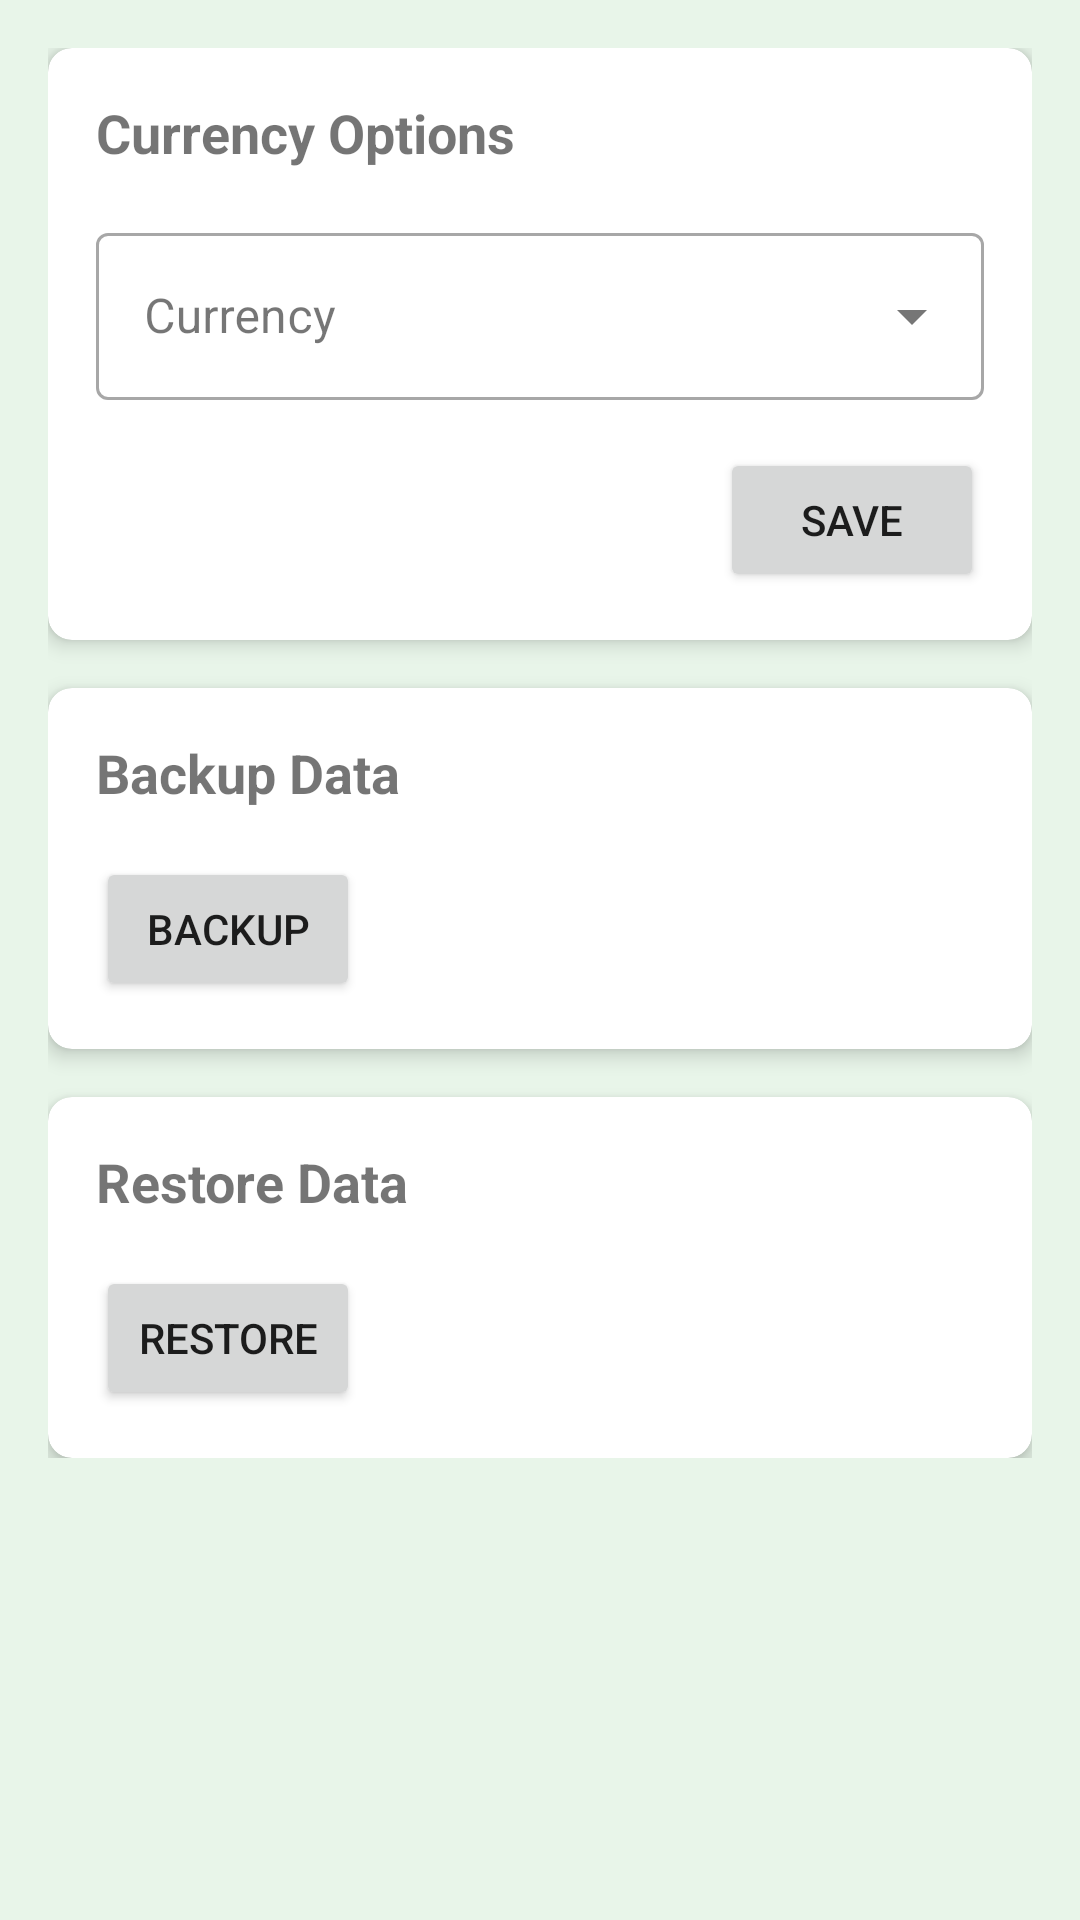

Layout XML and referenced resources for this Android screen:
<!-- AndroidManifest.xml: application theme Theme.ImiliPocket -->
<!-- res/layout/fragment_settings.xml -->
<?xml version="1.0" encoding="utf-8"?>
<ScrollView xmlns:android="http://schemas.android.com/apk/res/android"
    xmlns:app="http://schemas.android.com/apk/res-auto"
    android:layout_width="match_parent"
    android:layout_height="match_parent">

    <LinearLayout
        android:layout_width="match_parent"
        android:layout_height="wrap_content"
        android:orientation="vertical"
        android:padding="16dp">

        
        <androidx.cardview.widget.CardView
            android:layout_width="match_parent"
            android:layout_height="wrap_content"
            android:layout_marginBottom="16dp"
            app:cardCornerRadius="8dp"
            app:cardElevation="4dp">

            <LinearLayout
                android:layout_width="match_parent"
                android:layout_height="wrap_content"
                android:orientation="vertical"
                android:padding="16dp">

                <TextView
                    android:layout_width="wrap_content"
                    android:layout_height="wrap_content"
                    android:text="@string/settings_currency"
                    android:textSize="18sp"
                    android:textStyle="bold" />

                <com.google.android.material.textfield.TextInputLayout
                    android:layout_width="match_parent"
                    android:layout_height="wrap_content"
                    android:layout_marginTop="16dp"
                    style="@style/Widget.MaterialComponents.TextInputLayout.OutlinedBox.ExposedDropdownMenu"
                    android:hint="@string/hint_currency">

                    <AutoCompleteTextView
                        android:id="@+id/spinnerCurrency"
                        android:layout_width="match_parent"
                        android:layout_height="wrap_content"
                        android:inputType="none"
                        android:focusable="false"
                        android:clickable="true" />
                </com.google.android.material.textfield.TextInputLayout>

                <Button
                    android:id="@+id/btnSaveCurrency"
                    android:layout_width="wrap_content"
                    android:layout_height="wrap_content"
                    android:layout_gravity="end"
                    android:layout_marginTop="16dp"
                    android:text="@string/btn_save" />
            </LinearLayout>
        </androidx.cardview.widget.CardView>

        
        <androidx.cardview.widget.CardView
            android:layout_width="match_parent"
            android:layout_height="wrap_content"
            android:layout_marginBottom="16dp"
            app:cardCornerRadius="8dp"
            app:cardElevation="4dp">

            <LinearLayout
                android:layout_width="match_parent"
                android:layout_height="wrap_content"
                android:orientation="vertical"
                android:padding="16dp">

                <TextView
                    android:layout_width="wrap_content"
                    android:layout_height="wrap_content"
                    android:text="@string/settings_backup"
                    android:textSize="18sp"
                    android:textStyle="bold" />

                <Button
                    android:id="@+id/btnBackup"
                    android:layout_width="wrap_content"
                    android:layout_height="wrap_content"
                    android:layout_marginTop="16dp"
                    android:text="@string/backup" />
            </LinearLayout>
        </androidx.cardview.widget.CardView>

        <androidx.cardview.widget.CardView
            android:layout_width="match_parent"
            android:layout_height="wrap_content"
            app:cardCornerRadius="8dp"
            app:cardElevation="4dp">

            <LinearLayout
                android:layout_width="match_parent"
                android:layout_height="wrap_content"
                android:orientation="vertical"
                android:padding="16dp">

                <TextView
                    android:layout_width="wrap_content"
                    android:layout_height="wrap_content"
                    android:text="@string/settings_restore"
                    android:textSize="18sp"
                    android:textStyle="bold" />

                <Button
                    android:id="@+id/btnRestore"
                    android:layout_width="wrap_content"
                    android:layout_height="wrap_content"
                    android:layout_marginTop="16dp"
                    android:text="@string/restore" />
            </LinearLayout>
        </androidx.cardview.widget.CardView>
    </LinearLayout>
</ScrollView>
<!-- resources referenced by this layout -->
<resources>
  <string name="backup">Backup</string>
  <string name="btn_save">Save</string>
  <string name="hint_currency">Currency</string>
  <string name="restore">Restore</string>
  <string name="settings_backup">Backup Data</string>
  <string name="settings_currency">Currency Options</string>
  <string name="settings_restore">Restore Data</string>
  <style name="Theme.ImiliPocket" parent="Theme.MaterialComponents.DayNight.NoActionBar">
          <item name="colorPrimary">@color/colorPrimary</item>
          <item name="colorPrimaryVariant">@color/purple_700</item>
          <item name="colorOnPrimary">@color/white</item>
          <item name="colorSecondary">@color/colorAccent</item>
          <item name="colorSecondaryVariant">@color/teal_700</item>
          <item name="colorOnSecondary">@color/black</item>
          <item name="android:colorBackground">@color/app_background</item>
          <item name="android:windowBackground">@color/app_background</item>
          <item name="colorSurface">@color/surface</item>
          <item name="colorOnBackground">@color/onBackground</item>
          <item name="colorOnSurface">@color/onSurface</item>
          <item name="android:statusBarColor">?attr/colorPrimaryVariant</item>
      </style>
  <color name="colorPrimary">#FF7C4DFF</color>
  <color name="purple_700">#FF651FFF</color>
  <color name="white">#FFFFFFFF</color>
  <color name="colorAccent">#FF80DEEA</color>
  <color name="teal_700">#FF00ACC1</color>
  <color name="black">#FF000000</color>
  <color name="app_background">#E8F5E9</color>
  <color name="surface">#FFFFFF</color>
  <color name="onBackground">#1A1A1A</color>
  <color name="onSurface">#1A1A1A</color>
</resources>
